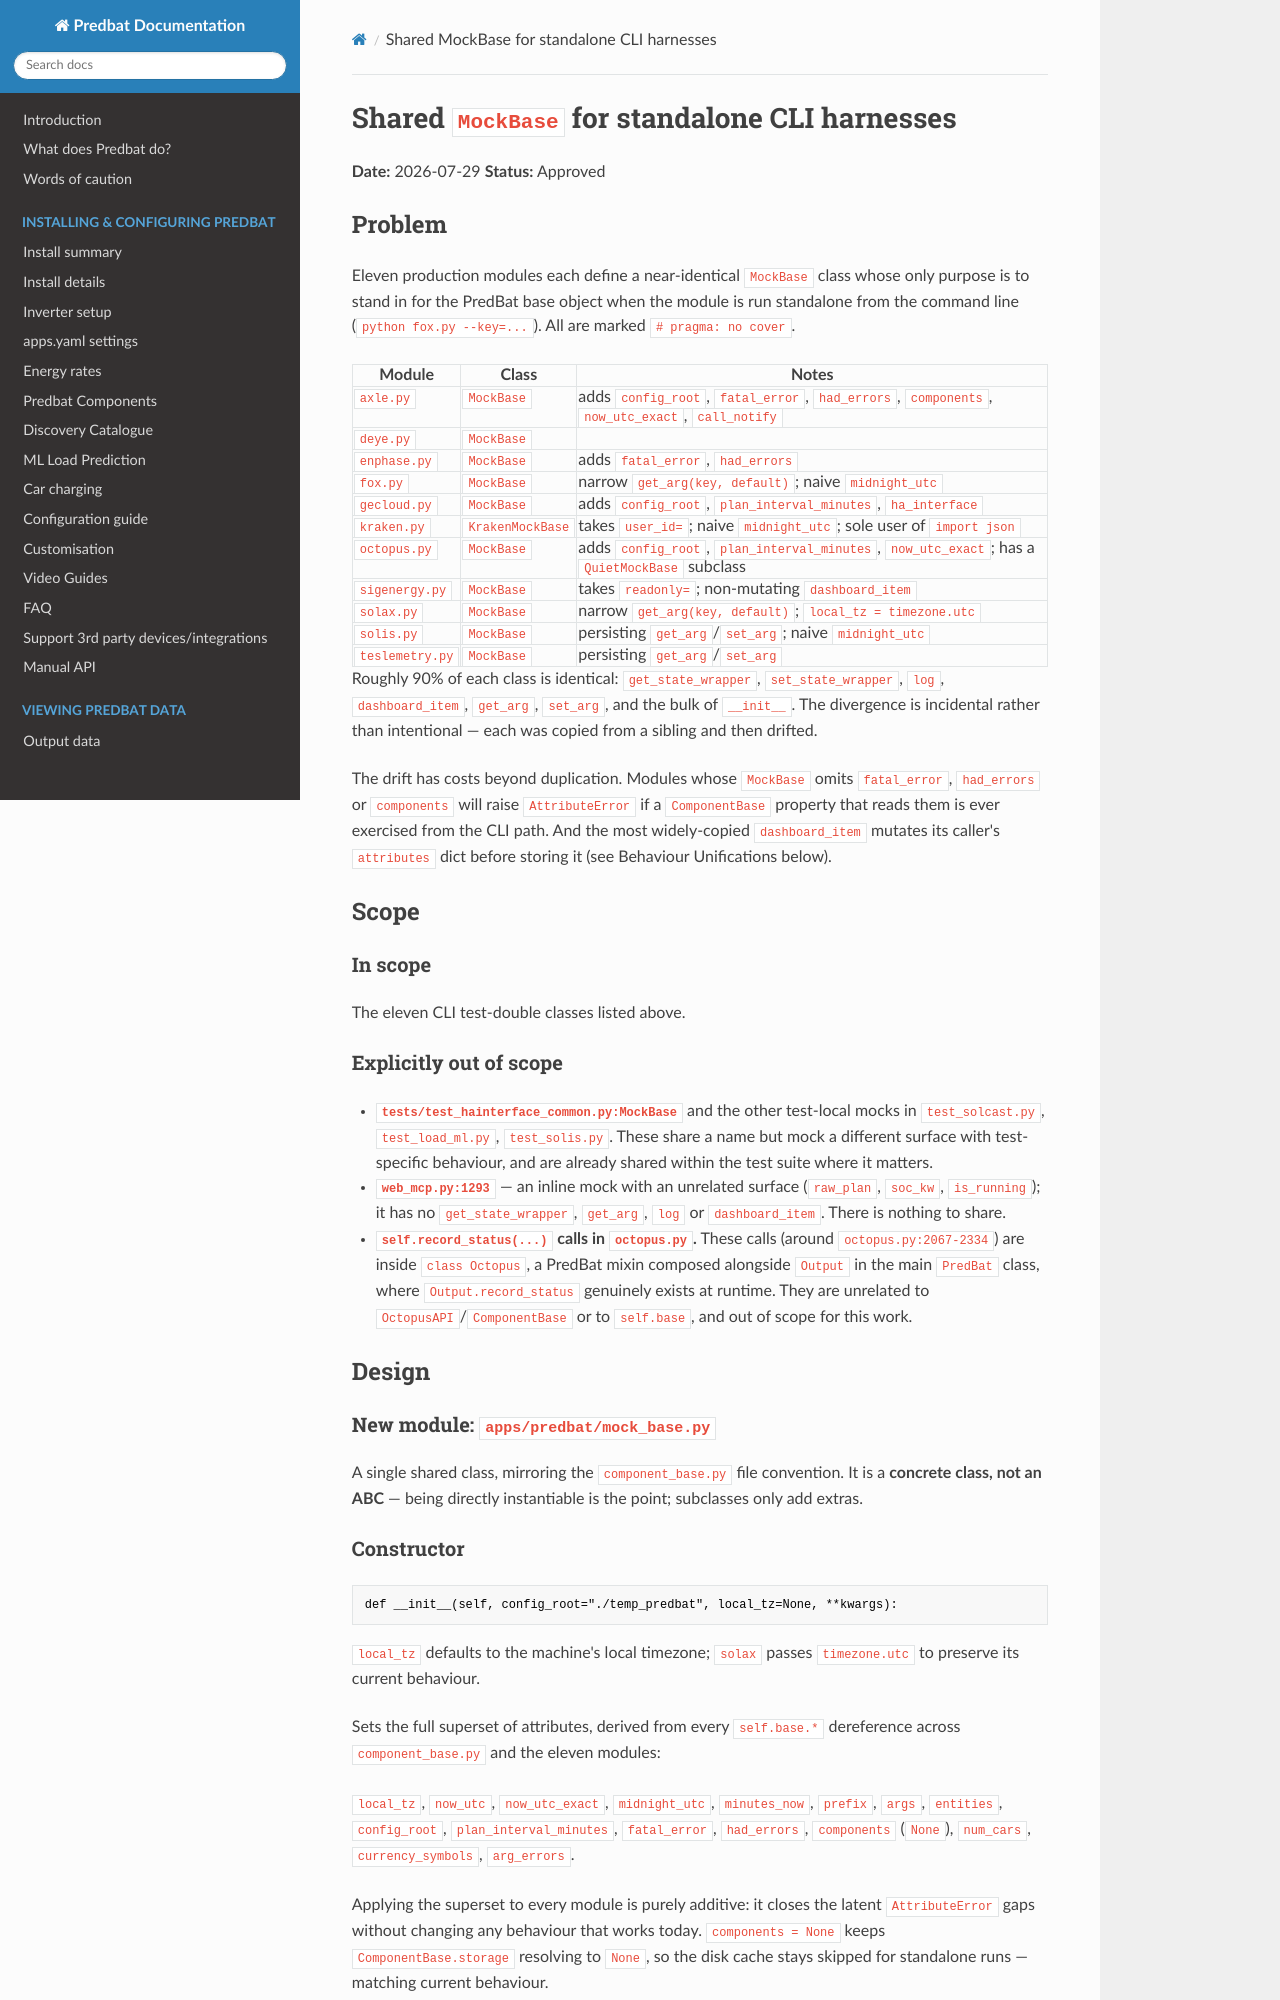

repository: ajstratton93/batpred · page: superpowers/specs/2026-07-29-shared-mock-base-design/index.html · generator: mkdocs

# Shared `MockBase` for standalone CLI harnesses

**Date:** 2026-07-29
**Status:** Approved

## Problem

Eleven production modules each define a near-identical `MockBase` class whose only purpose is
to stand in for the PredBat base object when the module is run standalone from the command
line (`python fox.py --key=...`). All are marked `# pragma: no cover`.

| Module | Class | Notes |
|--------|-------|-------|
| `axle.py` | `MockBase` | adds `config_root`, `fatal_error`, `had_errors`, `components`, `now_utc_exact`, `call_notify` |
| `deye.py` | `MockBase` | |
| `enphase.py` | `MockBase` | adds `fatal_error`, `had_errors` |
| `fox.py` | `MockBase` | narrow `get_arg(key, default)`; naive `midnight_utc` |
| `gecloud.py` | `MockBase` | adds `config_root`, `plan_interval_minutes`, `ha_interface` |
| `kraken.py` | `KrakenMockBase` | takes `user_id=`; naive `midnight_utc`; sole user of `import json` |
| `octopus.py` | `MockBase` | adds `config_root`, `plan_interval_minutes`, `now_utc_exact`; has a `QuietMockBase` subclass |
| `sigenergy.py` | `MockBase` | takes `readonly=`; non-mutating `dashboard_item` |
| `solax.py` | `MockBase` | narrow `get_arg(key, default)`; `local_tz = timezone.utc` |
| `solis.py` | `MockBase` | persisting `get_arg`/`set_arg`; naive `midnight_utc` |
| `teslemetry.py` | `MockBase` | persisting `get_arg`/`set_arg` |

Roughly 90% of each class is identical: `get_state_wrapper`, `set_state_wrapper`, `log`,
`dashboard_item`, `get_arg`, `set_arg`, and the bulk of `__init__`. The divergence is
incidental rather than intentional — each was copied from a sibling and then drifted.

The drift has costs beyond duplication. Modules whose `MockBase` omits `fatal_error`,
`had_errors` or `components` will raise `AttributeError` if a `ComponentBase` property that
reads them is ever exercised from the CLI path. And the most widely-copied `dashboard_item`
mutates its caller's `attributes` dict before storing it (see Behaviour Unifications below).

## Scope

### In scope

The eleven CLI test-double classes listed above.

### Explicitly out of scope

- **`tests/test_hainterface_common.py:MockBase`** and the other test-local mocks in
  `test_solcast.py`, `test_load_ml.py`, `test_solis.py`. These share a name but mock a
  different surface with test-specific behaviour, and are already shared within the test
  suite where it matters.
- **`web_mcp.py:1293`** — an inline mock with an unrelated surface (`raw_plan`, `soc_kw`,
  `is_running`); it has no `get_state_wrapper`, `get_arg`, `log` or `dashboard_item`. There
  is nothing to share.
- **`self.record_status(...)` calls in `octopus.py`.** These calls (around
  `octopus.py:2067-2334`) are inside `class Octopus`, a PredBat mixin composed alongside
  `Output` in the main `PredBat` class, where `Output.record_status` genuinely exists at
  runtime. They are unrelated to `OctopusAPI`/`ComponentBase` or to `self.base`, and out of
  scope for this work.

## Design

### New module: `apps/predbat/mock_base.py`

A single shared class, mirroring the `component_base.py` file convention. It is a **concrete
class, not an ABC** — being directly instantiable is the point; subclasses only add extras.
